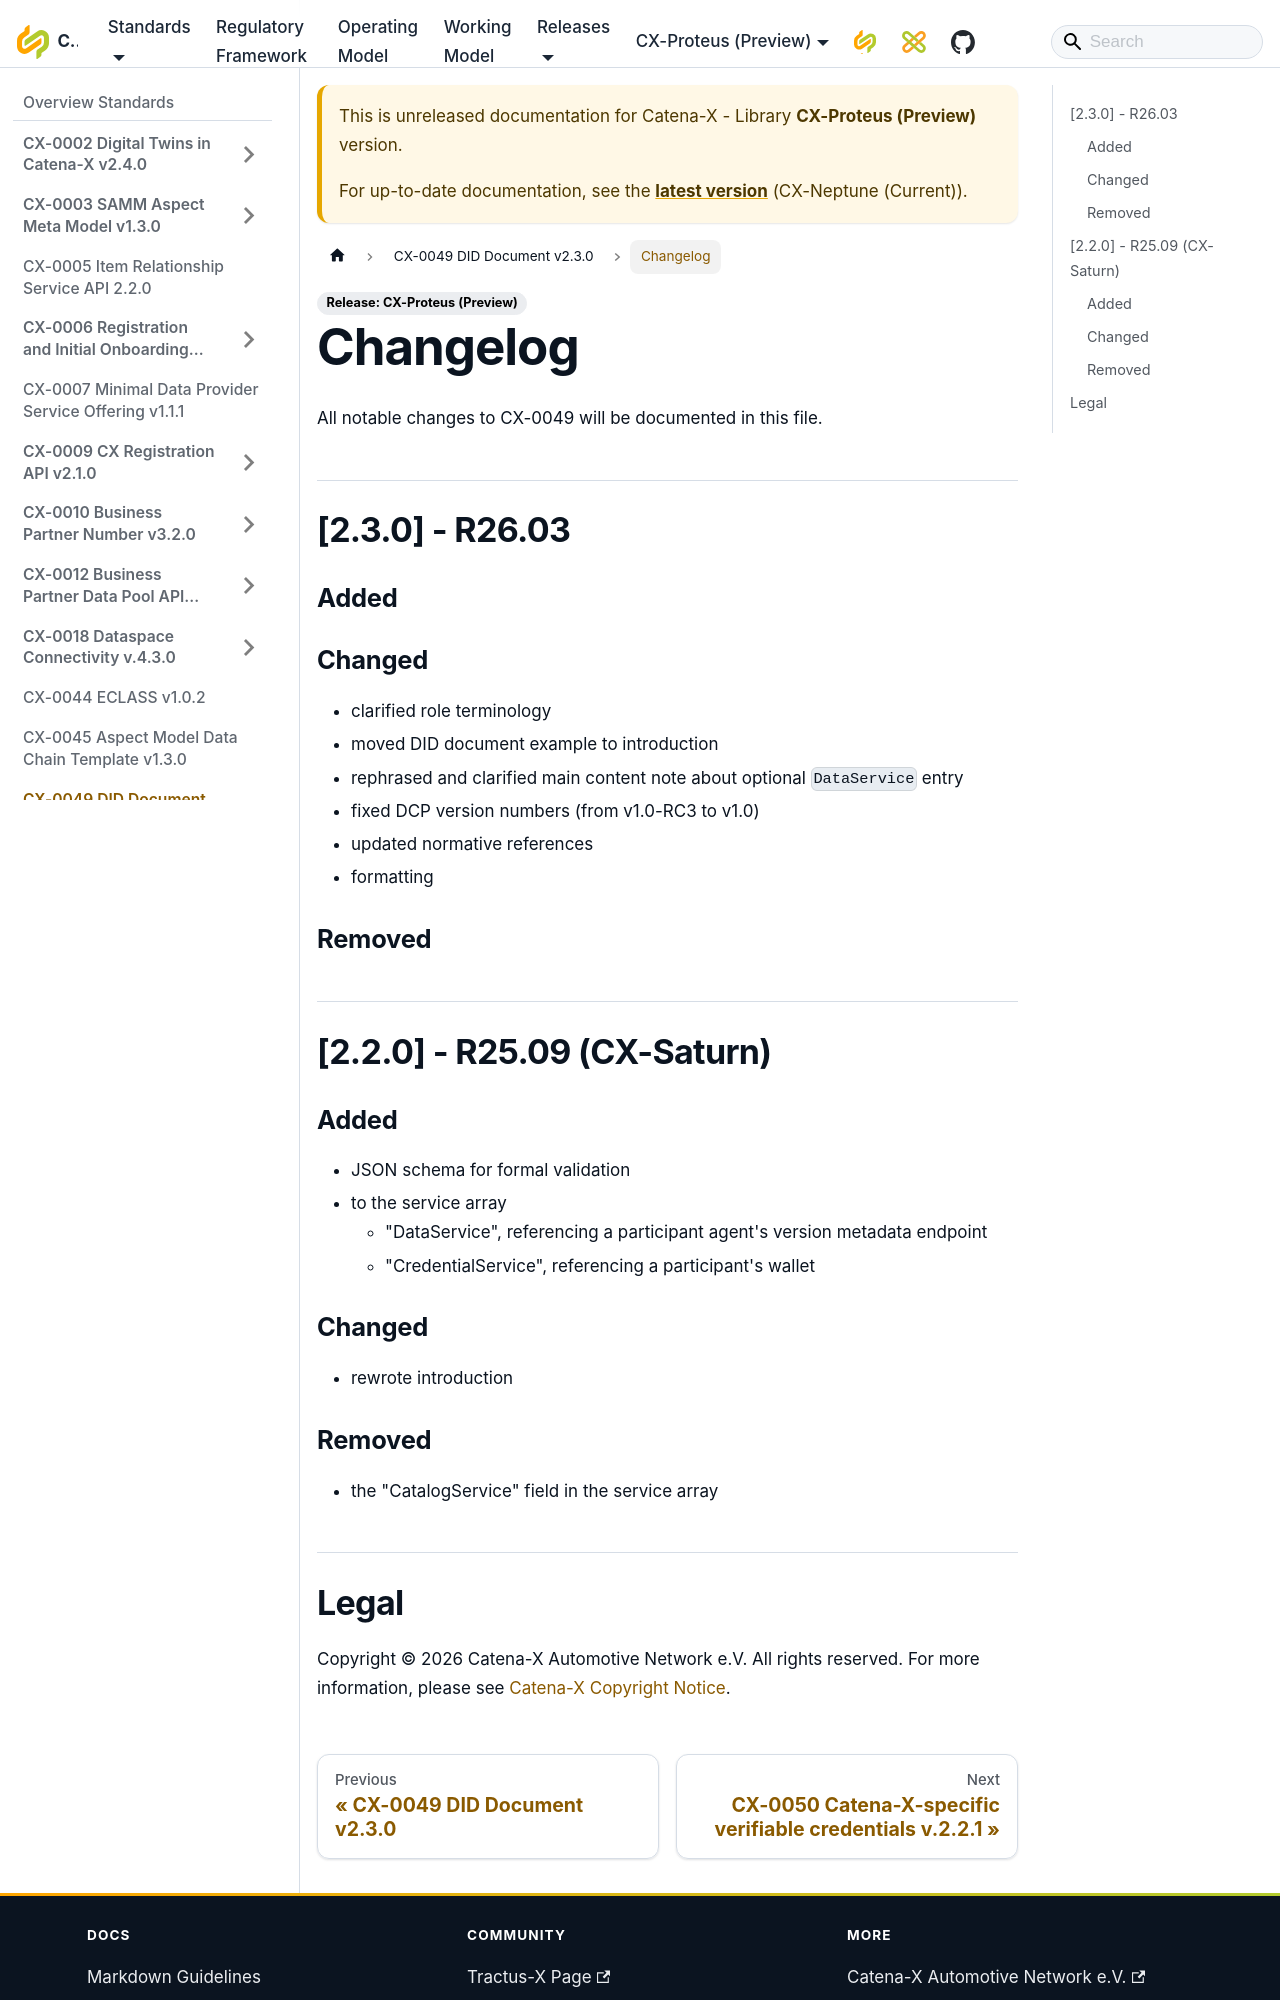

repository: catenax-eV/catenax-ev.github.io · page: docs/next/standards/CX-0049-DIDDocumentSchema/Changelog.html · generator: docusaurus

---
title: "Changelog"
---

All notable changes to CX-0049 will be documented in this file.

## [2.3.0] - R26.03

### Added

### Changed

- clarified role terminology
- moved DID document example to introduction
- rephrased and clarified main content note about optional `DataService` entry
- fixed DCP version numbers (from v1.0-RC3 to v1.0)
- updated normative references
- formatting

### Removed

## [2.2.0] - R25.09 (CX-Saturn)

### Added

- JSON schema for formal validation
- to the service array
  - "DataService", referencing a participant agent's version metadata endpoint
  - "CredentialService", referencing a participant's wallet

### Changed

- rewrote introduction

### Removed

- the "CatalogService" field in the service array
